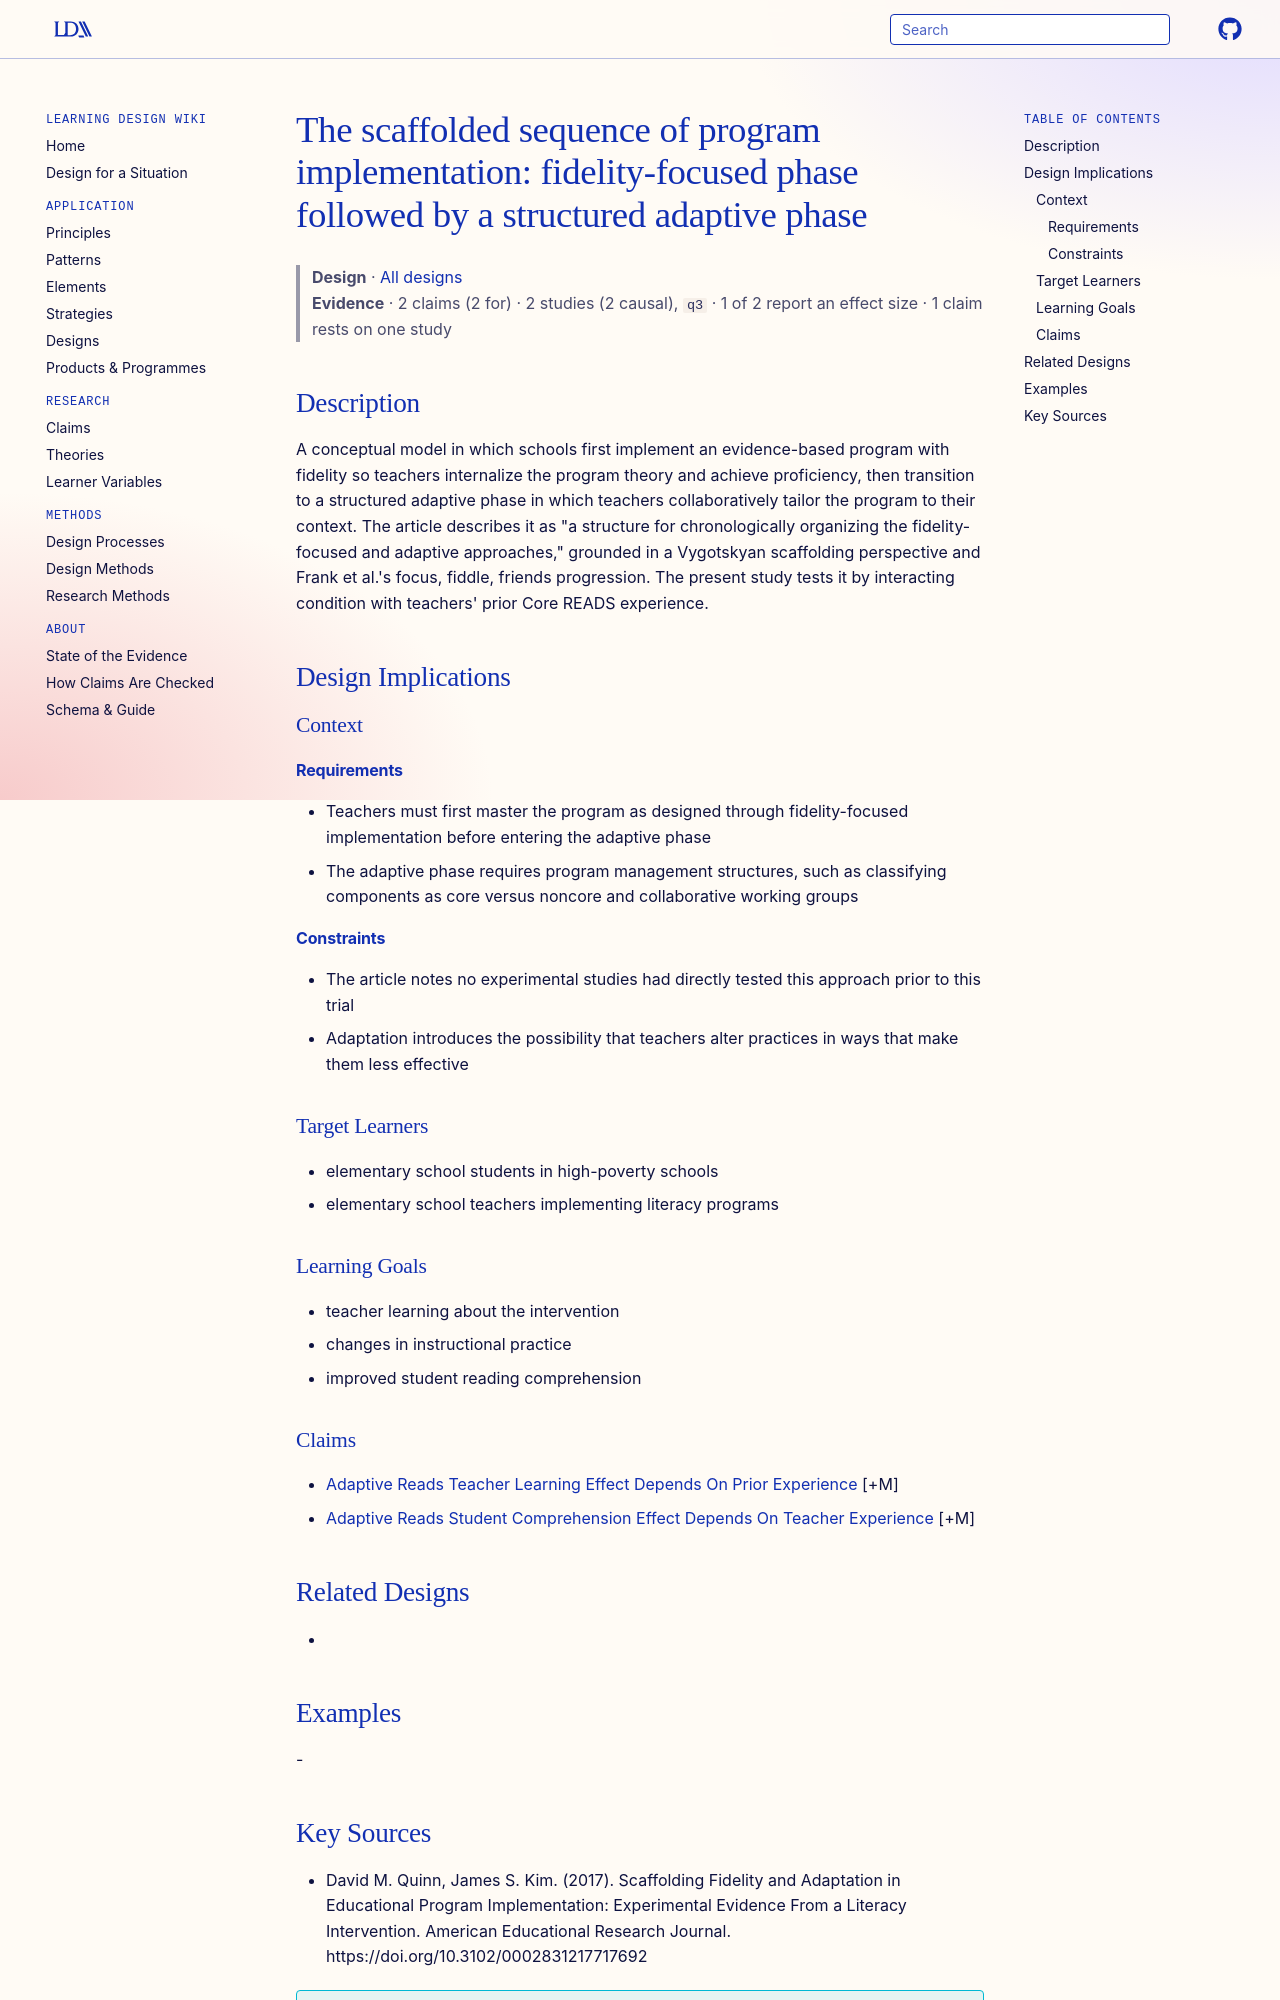

repository: Learning-Design-Alliance/learning-wiki · page: designs/scaffolded-sequence-program-implementation/index.html · generator: mkdocs

---
type: design
id: scaffolded-sequence-program-implementation
title: "The scaffolded sequence of program implementation: fidelity-focused phase followed by a structured adaptive phase"
description: A conceptual model in which schools first implement an evidence-based program with fidelity so teachers internalize the program theory and achieve proficiency, then transition to a structured adaptive phase in which t...
status: review
generated:
  by: "process:settle-candidates"
  at: 2026-11-01
sources:
  - id: david-m-quinn-2017
    resource: "https://doi.org/10.3102/0002831217717692"
    title: "David M. Quinn, James S. Kim. (2017). Scaffolding Fidelity and Adaptation in Educational Program Implementation: Experimental Evidence From a Literacy Intervention. American Educational Research Journal. https://doi.org/10.3102/0002831217717692"
    author: David M. Quinn, James S. Kim
---

# The scaffolded sequence of program implementation: fidelity-focused phase followed by a structured adaptive phase

> **Design** · [All designs](index.md)
> **Evidence** · 2 claims (2 for) · 2 studies (2 causal), `q3` · 1 of 2 report an effect size · 1 claim rests on one study

## Description
A conceptual model in which schools first implement an evidence-based program with fidelity so teachers internalize the program theory and achieve proficiency, then transition to a structured adaptive phase in which teachers collaboratively tailor the program to their context. The article describes it as "a structure for chronologically organizing the fidelity-focused and adaptive approaches," grounded in a Vygotskyan scaffolding perspective and Frank et al.'s focus, fiddle, friends progression. The present study tests it by interacting condition with teachers' prior Core READS experience.

## Design Implications

### Context
#### Requirements
- Teachers must first master the program as designed through fidelity-focused implementation before entering the adaptive phase
- The adaptive phase requires program management structures, such as classifying components as core versus noncore and collaborative working groups
#### Constraints
- The article notes no experimental studies had directly tested this approach prior to this trial
- Adaptation introduces the possibility that teachers alter practices in ways that make them less effective

### Target Learners
- elementary school students in high-poverty schools
- elementary school teachers implementing literacy programs

### Learning Goals
- teacher learning about the intervention
- changes in instructional practice
- improved student reading comprehension

### Claims
- [Adaptive Reads Teacher Learning Effect Depends On Prior Experience](../claims/adaptive-reads-teacher-learning-effect-depends-on-prior-experience.md) [+M]
- [Adaptive Reads Student Comprehension Effect Depends On Teacher Experience](../claims/adaptive-reads-student-comprehension-effect-depends-on-teacher-experience.md) [+M]

## Related Designs
- 

## Examples
-
